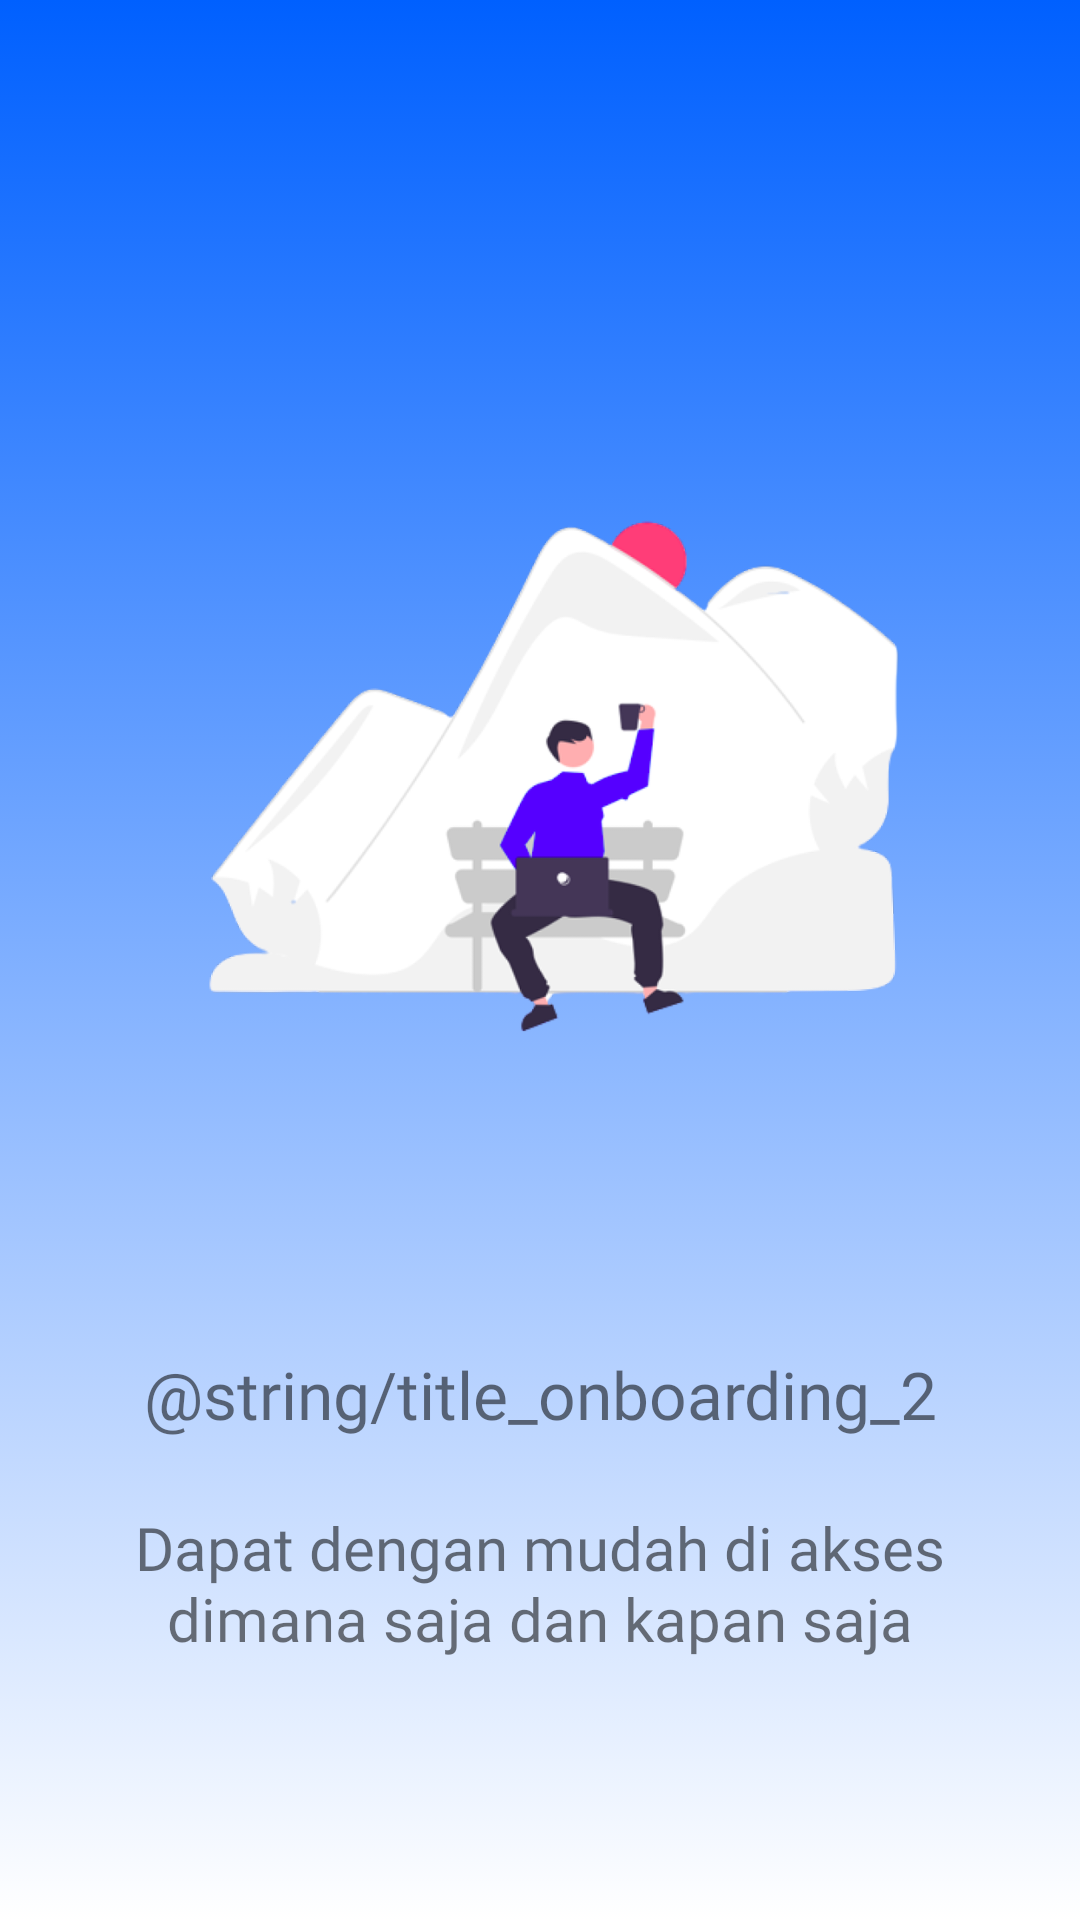

This screen was rendered from an Android layout file. Write that file and the resources it references.
<!-- AndroidManifest.xml: application theme Theme.Career8 -->
<!-- res/layout/layout_onboarding_2.xml -->
<?xml version="1.0" encoding="utf-8"?>
<androidx.constraintlayout.widget.ConstraintLayout xmlns:android="http://schemas.android.com/apk/res/android"
    android:layout_width="match_parent"
    android:layout_height="match_parent"
    xmlns:app="http://schemas.android.com/apk/res-auto"
    android:background="@drawable/gradient_background">

    <ImageView
        android:id="@+id/iv_onboarding_2"
        android:layout_width="302dp"
        android:layout_height="318dp"
        android:layout_marginTop="100dp"
        app:layout_constraintEnd_toEndOf="parent"
        app:layout_constraintHorizontal_bias="0.577"
        app:layout_constraintStart_toStartOf="parent"
        app:layout_constraintTop_toTopOf="parent"
        app:srcCompat="@drawable/iv_onboarding_2" />

    <TextView
        android:id="@+id/tv_title_onboarding_2"
        android:layout_width="0dp"
        android:layout_height="wrap_content"
        android:layout_marginStart="16dp"
        android:layout_marginTop="32dp"
        android:layout_marginEnd="16dp"
        android:fontFamily="@font/poppins_bold"
        android:text="@string/title_onboarding_2"
        android:textAlignment="center"
        android:textSize="22sp"
        app:layout_constraintEnd_toEndOf="parent"
        app:layout_constraintStart_toStartOf="parent"
        app:layout_constraintTop_toBottomOf="@+id/iv_onboarding_2" />

    <TextView
        android:id="@+id/tv_description_onboarding_2"
        android:layout_width="0dp"
        android:layout_height="wrap_content"
        android:layout_marginStart="16dp"
        android:layout_marginTop="23dp"
        android:layout_marginEnd="16dp"
        android:fontFamily="@font/poppins_regular"
        android:text="Dapat dengan mudah di akses dimana saja dan kapan saja"
        android:textAlignment="center"
        android:textSize="20sp"
        app:layout_constraintEnd_toEndOf="parent"
        app:layout_constraintHorizontal_bias="0.498"
        app:layout_constraintStart_toStartOf="parent"
        app:layout_constraintTop_toBottomOf="@+id/tv_title_onboarding_2" />

</androidx.constraintlayout.widget.ConstraintLayout>
<!-- resources referenced by this layout -->
<resources>
  <!-- drawable gradient_background (drawable) -->
  <?xml version="1.0" encoding="utf-8"?>
  <selector xmlns:android="http://schemas.android.com/apk/res/android">
      <item>
          <shape>
              <gradient
                  android:angle="270"
                  android:startColor="@color/blue"
                  android:endColor="@color/white"
                  android:type="linear"/>
          </shape>
      </item>
  
  </selector>
  <!-- drawable iv_onboarding_2: png bitmap (drawable-hdpi, 47488 bytes) -->
  <style name="Theme.Career8" parent="Theme.MaterialComponents.DayNight.DarkActionBar">
          
          <item name="colorPrimary">@color/purple_500</item>
          <item name="colorPrimaryVariant">@color/purple_700</item>
          <item name="colorOnPrimary">@color/white</item>
          
          <item name="colorSecondary">@color/teal_200</item>
          <item name="colorSecondaryVariant">@color/teal_700</item>
          <item name="colorOnSecondary">@color/black</item>
          
          <item name="android:statusBarColor" tools:targetApi="l">?attr/colorPrimaryVariant</item>
          
      </style>
  <color name="blue">#0060FF</color>
  <color name="white">#FFFFFFFF</color>
  <color name="purple_500">#FF6200EE</color>
  <color name="purple_700">#FF3700B3</color>
  <color name="teal_200">#FF03DAC5</color>
  <color name="teal_700">#FF018786</color>
  <color name="black">#FF000000</color>
</resources>
